Photos from the image-classification dataset "crackdata" in the GitHub repository TianjieZhang1993/RCCD. Its 4 classes are: alligator cracking, block cracks, longitudinal cracks, transverse cracks.

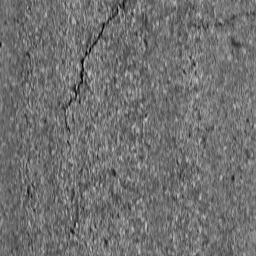
Label: longitudinal cracks

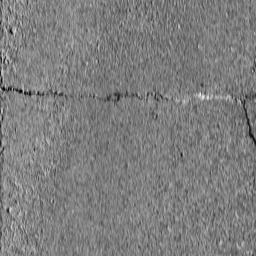
Label: transverse cracks

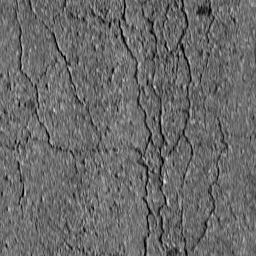
Label: block cracks

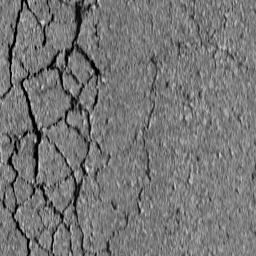
Label: alligator cracking

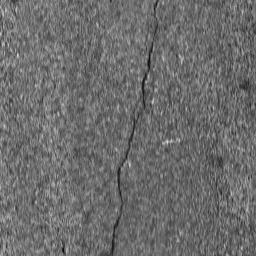
Label: longitudinal cracks

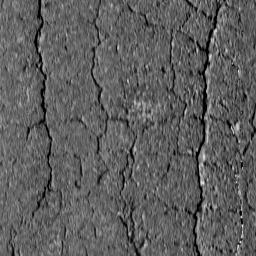
Label: alligator cracking
